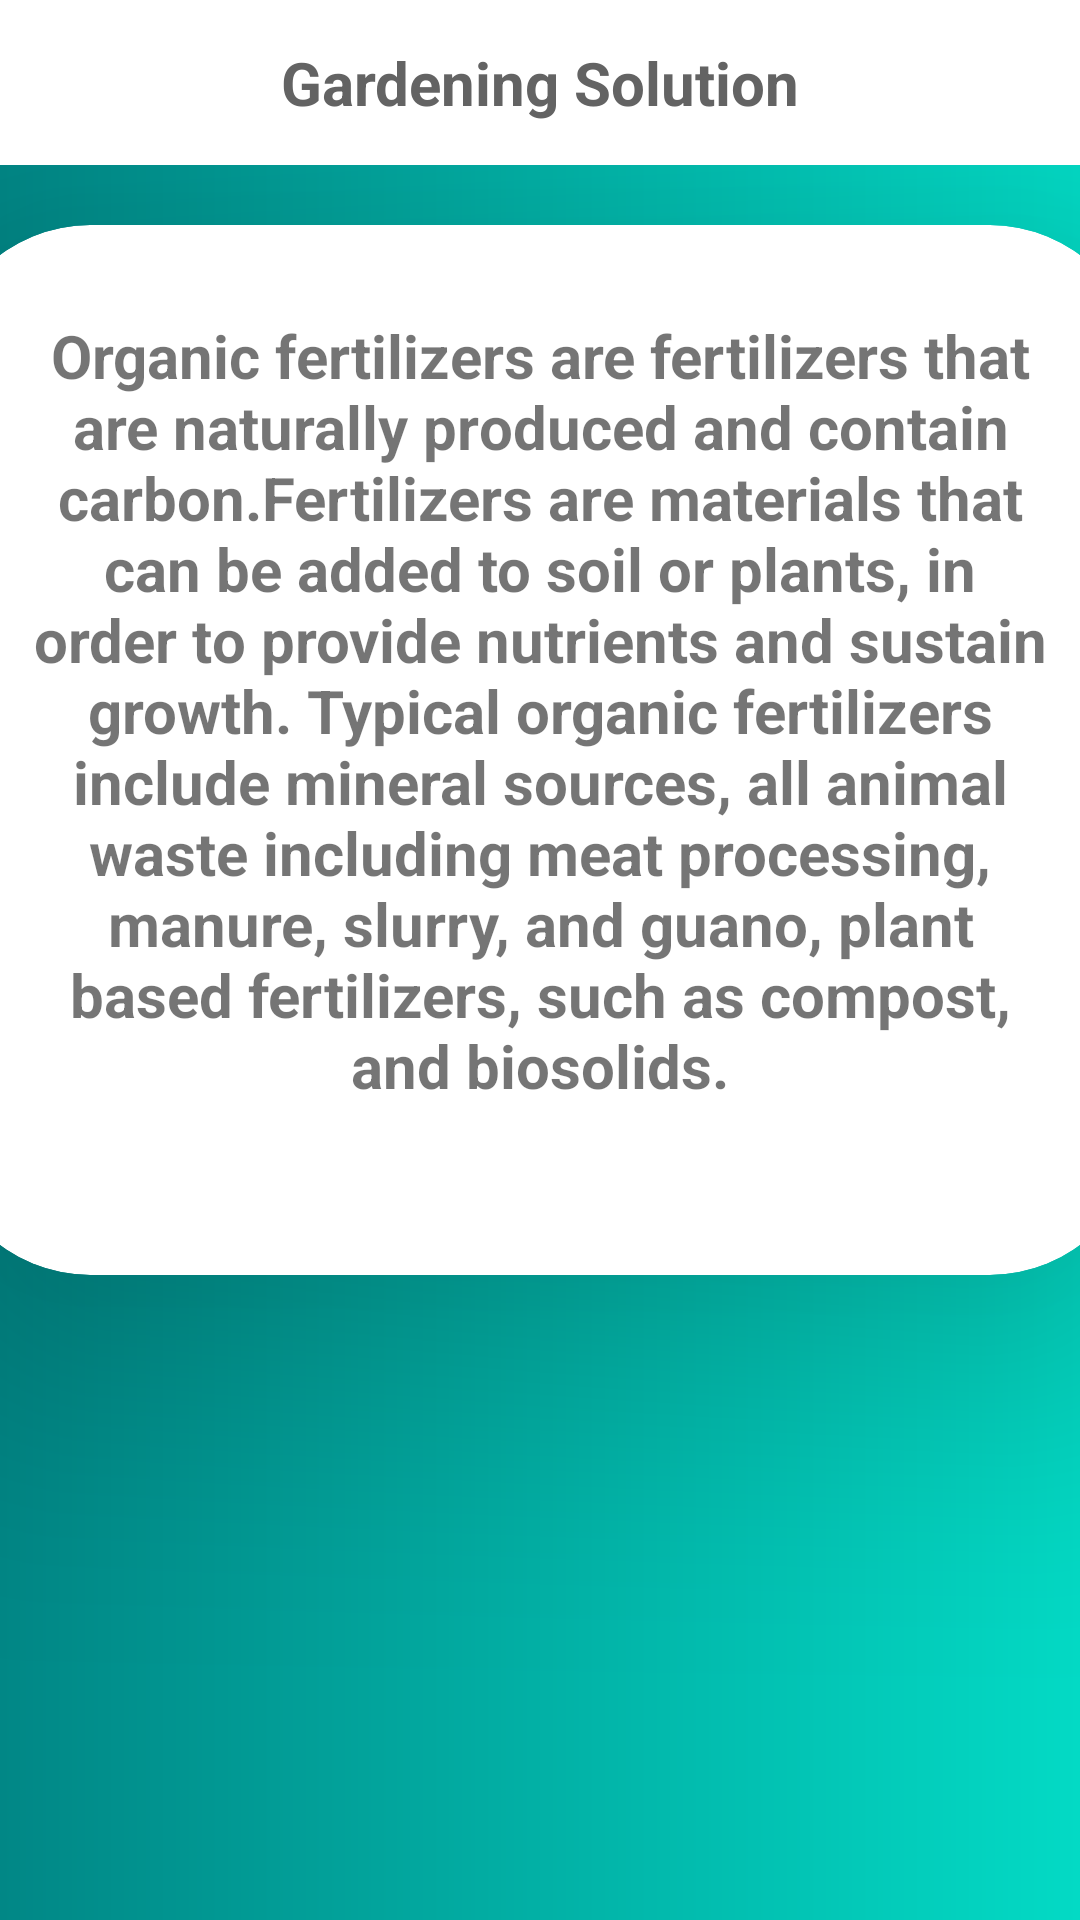

This screen was rendered from an Android layout file. Write that file and the resources it references.
<!-- AndroidManifest.xml: application theme Theme.GardeningSolution -->
<!-- res/layout/activity_fertilizers.xml -->
<?xml version="1.0" encoding="utf-8"?>
<LinearLayout xmlns:android="http://schemas.android.com/apk/res/android"
    android:layout_width="match_parent"
    android:layout_height="match_parent"
    xmlns:app="http://schemas.android.com/apk/res-auto"
    android:orientation="vertical">

    <LinearLayout
        android:layout_width="match_parent"
        android:layout_height="wrap_content">

        <TextView
            android:layout_width="match_parent"
            android:layout_height="55dp"
            android:text="Gardening Solution"
            android:textStyle="bold"
            android:textSize="20dp"
            android:gravity="center"
            android:textColor="#636363"/>
    </LinearLayout>

    <LinearLayout
        android:layout_width="match_parent"
        android:layout_height="match_parent"
        android:orientation="vertical"
        android:background="@drawable/gradient">

        <androidx.cardview.widget.CardView
            android:layout_width="400dp"
            android:layout_height="350dp"
            app:cardCornerRadius="50dp"
            app:cardElevation="50dp"
            android:layout_marginTop="20dp"
            app:cardBackgroundColor="@color/white"
            android:layout_gravity="center">
            <LinearLayout
                android:layout_width="match_parent"
                android:layout_height="wrap_content"
                android:orientation="vertical">

                <TextView
                    android:layout_width="match_parent"
                    android:layout_height="wrap_content"
                    android:layout_margin="30dp"
                    android:text="Organic fertilizers are fertilizers that are naturally produced and contain carbon.Fertilizers are materials that can be added to soil or plants, in order to provide nutrients and sustain growth. Typical organic fertilizers include mineral sources, all animal waste including meat processing, manure, slurry, and guano, plant based fertilizers, such as compost, and biosolids."
                    android:gravity="center"
                    android:textStyle="bold"
                    android:textSize="20dp"/>


            </LinearLayout>
        </androidx.cardview.widget.CardView>
    </LinearLayout>

</LinearLayout>
<!-- resources referenced by this layout -->
<resources>
  <color name="white">#FFFFFFFF</color>
  <!-- drawable gradient (drawable) -->
  <?xml version="1.0" encoding="utf-8"?>
  <shape android:shape="rectangle"
      xmlns:android="http://schemas.android.com/apk/res/android">
  
      <gradient
          android:startColor="@color/teal_700"
          android:endColor="@color/teal_200"/>
  </shape>
  <style name="Theme.GardeningSolution" parent="Theme.MaterialComponents.DayNight.NoActionBar">
          
          <item name="colorPrimary">@color/teal_700</item>
          <item name="colorPrimaryVariant">@color/teal_700</item>
          <item name="colorOnPrimary">@color/white</item>
          
          <item name="colorSecondary">@color/teal_200</item>
          <item name="colorSecondaryVariant">@color/teal_700</item>
          <item name="colorOnSecondary">@color/black</item>
          
          <item name="android:statusBarColor" tools:targetApi="l">?attr/colorPrimaryVariant</item>
          
      </style>
  <color name="teal_700">#FF018786</color>
  <color name="teal_200">#FF03DAC5</color>
  <color name="black">#FF000000</color>
</resources>
